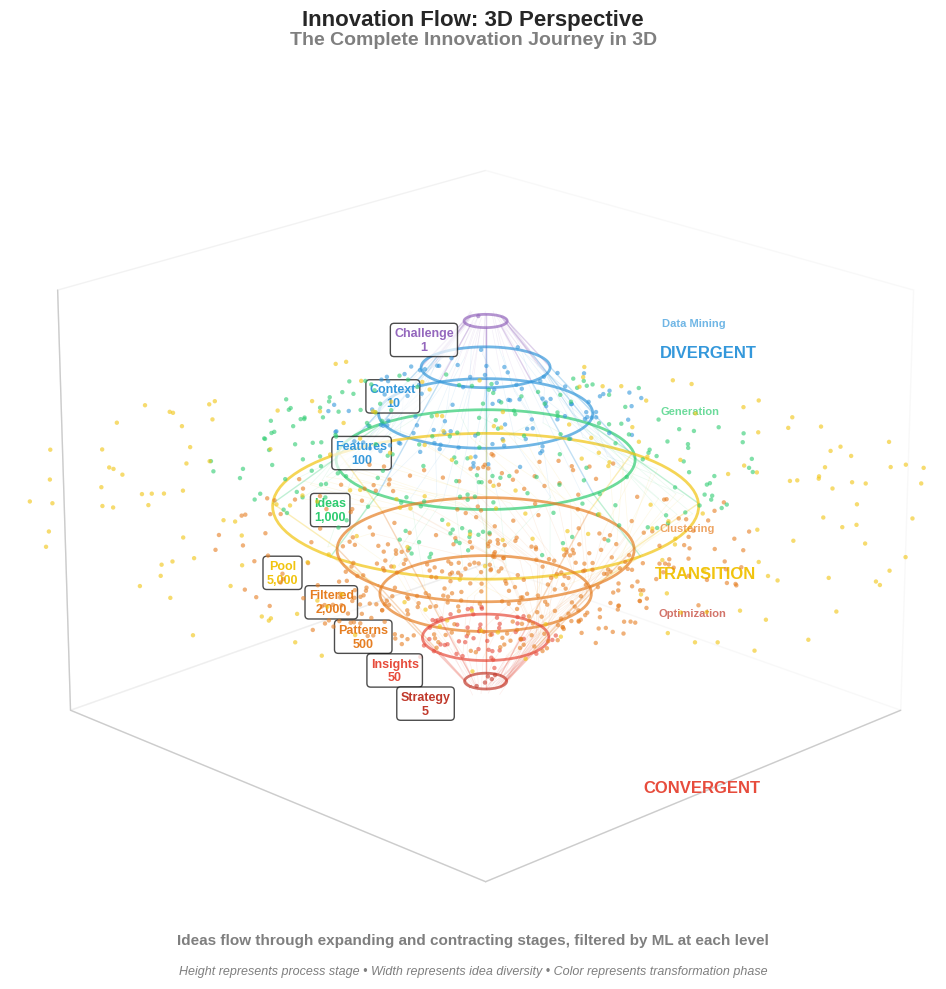

The script that saved this image:
"""
Create a 3D perspective view of the innovation flow showing depth and movement
through the complete diamond process.
"""
import numpy as np
import matplotlib.pyplot as plt
from mpl_toolkits.mplot3d import Axes3D
from matplotlib.patches import Circle, Polygon
import matplotlib.patches as mpatches
import matplotlib.patheffects as path_effects

# Set style
plt.style.use('seaborn-v0_8-whitegrid')

# Create figure with 3D subplot
fig = plt.figure(figsize=(14, 10))
ax = fig.add_subplot(111, projection='3d')

# Define colors
colors = {
    'challenge': '#9467bd',    # Purple
    'explore': '#3498db',      # Blue  
    'generate': '#2ecc71',     # Green
    'peak': '#f1c40f',         # Yellow
    'filter': '#e67e22',       # Orange
    'refine': '#e74c3c',       # Red
    'strategy': '#c0392b',     # Dark Red
    'gray': '#7f7f7f'
}

np.random.seed(42)

# Define stages with 3D coordinates
stages_3d = [
    # Expansion phase
    {'name': 'Challenge', 'radius': 0.5, 'z': 9, 'count': 1, 'color': colors['challenge']},
    {'name': 'Context', 'radius': 1.5, 'z': 7.5, 'count': 10, 'color': colors['explore']},
    {'name': 'Features', 'radius': 2.5, 'z': 6, 'count': 100, 'color': colors['explore']},
    {'name': 'Ideas', 'radius': 3.5, 'z': 4.5, 'count': 1000, 'color': colors['generate']},
    # Peak
    {'name': 'Pool', 'radius': 5, 'z': 3, 'count': 5000, 'color': colors['peak']},
    # Convergence phase
    {'name': 'Filtered', 'radius': 3.5, 'z': 1.5, 'count': 2000, 'color': colors['filter']},
    {'name': 'Patterns', 'radius': 2.5, 'z': 0, 'count': 500, 'color': colors['filter']},
    {'name': 'Insights', 'radius': 1.5, 'z': -1.5, 'count': 50, 'color': colors['refine']},
    {'name': 'Strategy', 'radius': 0.5, 'z': -3, 'count': 5, 'color': colors['strategy']}
]

# Create circular rings at each level
theta = np.linspace(0, 2*np.pi, 100)

for i, stage in enumerate(stages_3d):
    # Draw circular ring
    x_ring = stage['radius'] * np.cos(theta)
    y_ring = stage['radius'] * np.sin(theta)
    z_ring = np.full_like(x_ring, stage['z'])
    
    ax.plot(x_ring, y_ring, z_ring, color=stage['color'], linewidth=2, alpha=0.7)
    
    # Connect to next stage
    if i < len(stages_3d) - 1:
        next_stage = stages_3d[i + 1]
        # Draw connecting lines at 8 points
        for angle in np.linspace(0, 2*np.pi, 8, endpoint=False):
            x_points = [stage['radius'] * np.cos(angle), 
                       next_stage['radius'] * np.cos(angle)]
            y_points = [stage['radius'] * np.sin(angle),
                       next_stage['radius'] * np.sin(angle)]
            z_points = [stage['z'], next_stage['z']]
            ax.plot(x_points, y_points, z_points, 
                   color=stage['color'], alpha=0.3, linewidth=1)

# Add flowing particles through the system
n_particles = 2000
particle_paths = []

for i in range(n_particles):
    # Generate particle path through all stages
    path_x = []
    path_y = []
    path_z = []
    path_colors = []
    
    # Random angle for this particle
    base_angle = np.random.uniform(0, 2*np.pi)
    
    for j, stage in enumerate(stages_3d):
        # Add some randomness to radius and angle
        angle_variation = np.random.normal(0, 0.2)
        radius_variation = np.random.uniform(0.8, 1.0)
        
        if j < 4:  # Expansion
            # Spreading out
            radius = stage['radius'] * radius_variation
            angle = base_angle + angle_variation * (j + 1) * 0.1
        elif j == 4:  # Peak
            radius = stage['radius'] * radius_variation
            angle = base_angle + angle_variation
        else:  # Convergence
            # Coming together
            radius = stage['radius'] * radius_variation
            angle = base_angle * (1 - (j - 4) * 0.15) + angle_variation * 0.1
        
        x = radius * np.cos(angle)
        y = radius * np.sin(angle)
        z = stage['z'] + np.random.normal(0, 0.1)
        
        path_x.append(x)
        path_y.append(y)
        path_z.append(z)
        path_colors.append(stage['color'])
    
    # Plot particle path (sample only some for performance)
    if i % 50 == 0:  # Plot every 50th particle
        for j in range(len(path_x) - 1):
            ax.plot([path_x[j], path_x[j+1]], 
                   [path_y[j], path_y[j+1]], 
                   [path_z[j], path_z[j+1]],
                   color=path_colors[j], alpha=0.1, linewidth=0.5)

# Add data points at each level
for stage in stages_3d:
    n_points = min(200, stage['count'])
    
    # Generate points in circular distribution
    angles = np.random.uniform(0, 2*np.pi, n_points)
    radii = np.random.uniform(0, stage['radius'], n_points)
    # Bias towards edge for better visibility
    radii = radii ** 0.5 * stage['radius']
    
    x = radii * np.cos(angles)
    y = radii * np.sin(angles)
    z = np.full(n_points, stage['z']) + np.random.normal(0, 0.1, n_points)
    
    ax.scatter(x, y, z, c=stage['color'], s=10, alpha=0.6, edgecolors='none')

# Add stage labels
for stage in stages_3d:
    # Place label outside the ring
    label_radius = stage['radius'] + 1.5
    ax.text(label_radius, 0, stage['z'], 
           f"{stage['name']}\n{stage['count']:,}",
           fontsize=9, fontweight='bold', color=stage['color'],
           ha='center', va='center',
           bbox=dict(boxstyle="round,pad=0.3", facecolor='white', alpha=0.7))

# Add phase labels
ax.text(0, 7, 10, 'DIVERGENT', fontsize=12, fontweight='bold',
       color=colors['explore'], ha='center')
ax.text(0, 7, -4, 'CONVERGENT', fontsize=12, fontweight='bold',
       color=colors['refine'], ha='center')
ax.text(0, 7, 3, 'TRANSITION', fontsize=12, fontweight='bold',
       color=colors['peak'], ha='center')

# Add ML technique annotations
ml_annotations = [
    {'x': -6, 'y': 0, 'z': 7, 'text': 'Data Mining', 'color': colors['explore']},
    {'x': -6, 'y': 0, 'z': 4, 'text': 'Generation', 'color': colors['generate']},
    {'x': -6, 'y': 0, 'z': 0, 'text': 'Clustering', 'color': colors['filter']},
    {'x': -6, 'y': 0, 'z': -3, 'text': 'Optimization', 'color': colors['strategy']}
]

for ann in ml_annotations:
    ax.text(ann['x'], ann['y'], ann['z'], ann['text'],
           fontsize=8, color=ann['color'], fontweight='bold', alpha=0.7)

# Set labels and title
ax.set_title('Innovation Flow: 3D Perspective', fontsize=16, fontweight='bold', pad=20)

# Set axis properties
ax.set_xlim(-7, 7)
ax.set_ylim(-7, 7)
ax.set_zlim(-4, 10)

# Hide axis for cleaner look
ax.set_xticks([])
ax.set_yticks([])
ax.set_zticks([])

# Remove panes
ax.xaxis.pane.fill = False
ax.yaxis.pane.fill = False
ax.zaxis.pane.fill = False

# Remove grid
ax.grid(False)

# Set viewing angle for best perspective
ax.view_init(elev=20, azim=45)

# Add text annotations on 2D overlay
fig.text(0.5, 0.95, 'The Complete Innovation Journey in 3D', 
        ha='center', fontsize=14, fontweight='bold', color=colors['gray'])
fig.text(0.5, 0.05, 
         'Ideas flow through expanding and contracting stages, filtered by ML at each level',
         ha='center', fontsize=11, color=colors['gray'], fontweight='bold')
fig.text(0.5, 0.02,
         'Height represents process stage • Width represents idea diversity • Color represents transformation phase',
         ha='center', fontsize=9, color=colors['gray'], style='italic')

plt.tight_layout()

# Save the figure
plt.savefig('innovation_flow_3d.pdf', dpi=300, bbox_inches='tight', facecolor='white', edgecolor='none')
plt.savefig('innovation_flow_3d.png', dpi=150, bbox_inches='tight', facecolor='white', edgecolor='none')
plt.close()

print("Innovation flow 3D chart created successfully!")
